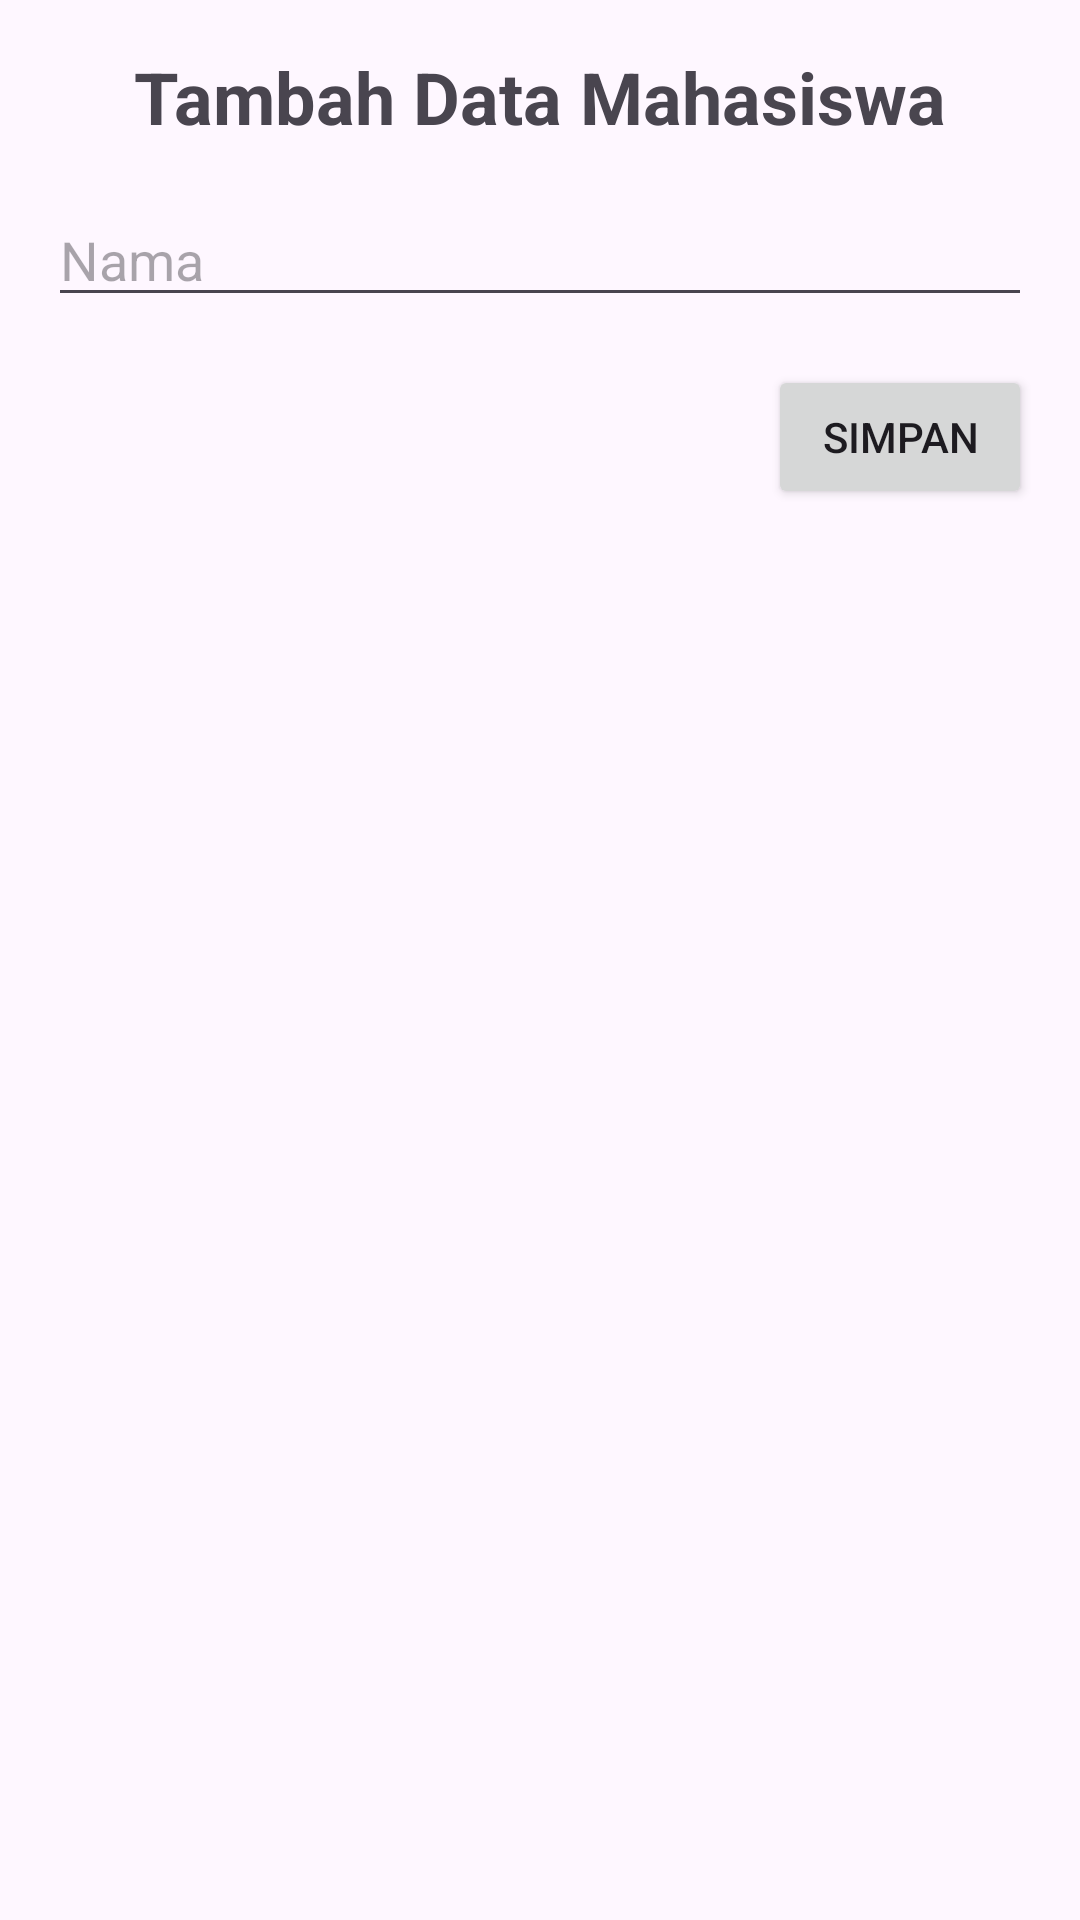

Write the Android layout XML for this screen, with the resource values it uses.
<!-- AndroidManifest.xml: application theme Base.Theme.MyProjectt -->
<!-- res/layout/activity_tambah.xml -->
<?xml version="1.0" encoding="utf-8"?>
<androidx.constraintlayout.widget.ConstraintLayout xmlns:android="http://schemas.android.com/apk/res/android"
    xmlns:app="http://schemas.android.com/apk/res-auto"
    xmlns:tools="http://schemas.android.com/tools"
    android:layout_width="match_parent"
    android:layout_height="match_parent"
    tools:context=".TambahActivity">

    
    <TextView
        android:id="@+id/textViewTitle"
        android:layout_width="wrap_content"
        android:layout_height="wrap_content"
        android:text="Tambah Data Mahasiswa"
        android:textSize="24sp"
        android:textStyle="bold"
        app:layout_constraintTop_toTopOf="parent"
        app:layout_constraintStart_toStartOf="parent"
        app:layout_constraintEnd_toEndOf="parent"
        android:layout_marginTop="16dp"/>

    
    <EditText
        android:id="@+id/editTextNama"
        android:layout_width="0dp"
        android:layout_height="wrap_content"
        android:hint="Nama"
        android:inputType="text"
        app:layout_constraintStart_toStartOf="parent"
        app:layout_constraintEnd_toEndOf="parent"
        app:layout_constraintTop_toBottomOf="@id/textViewTitle"
        android:layout_marginTop="16dp"
        android:layout_marginStart="16dp"
        android:layout_marginEnd="16dp"/>

    
    <Button
        android:id="@+id/buttonSimpan"
        android:layout_width="wrap_content"
        android:layout_height="wrap_content"
        android:text="Simpan"
        app:layout_constraintTop_toBottomOf="@id/editTextNama"
        app:layout_constraintEnd_toEndOf="parent"
        android:layout_marginTop="16dp"
        android:layout_marginEnd="16dp"/>

</androidx.constraintlayout.widget.ConstraintLayout>
<!-- resources referenced by this layout -->
<resources>
  <style name="Base.Theme.MyProjectt" parent="Theme.Material3.DayNight.NoActionBar">
          
          
      </style>
</resources>
